6-way image classification set "photos" from GitHub (comau-na/edo-ROS2); label vocabulary: blue bucket, green bucket, red bucket, blue cube, green cube, red cube.

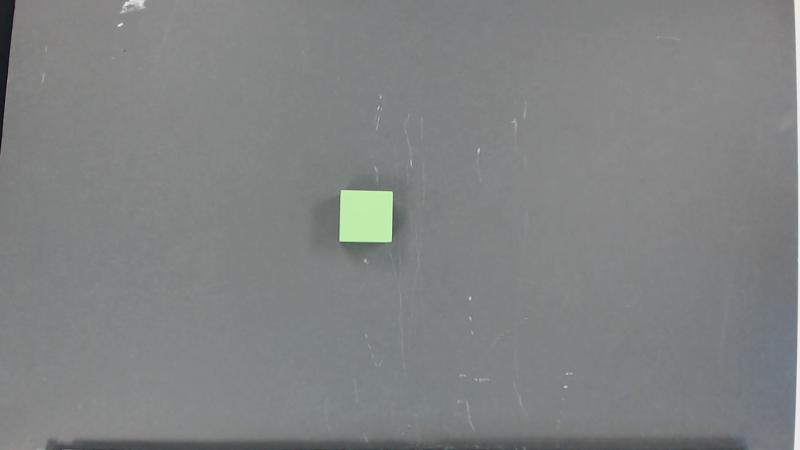
Label: green cube

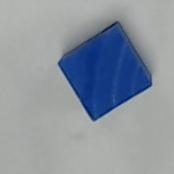
Label: blue cube

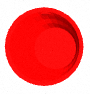
Label: red bucket

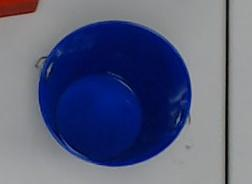
Label: blue bucket

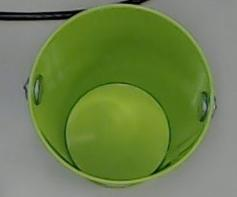
Label: green bucket

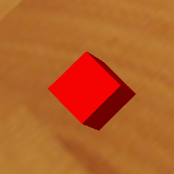
Label: red cube
